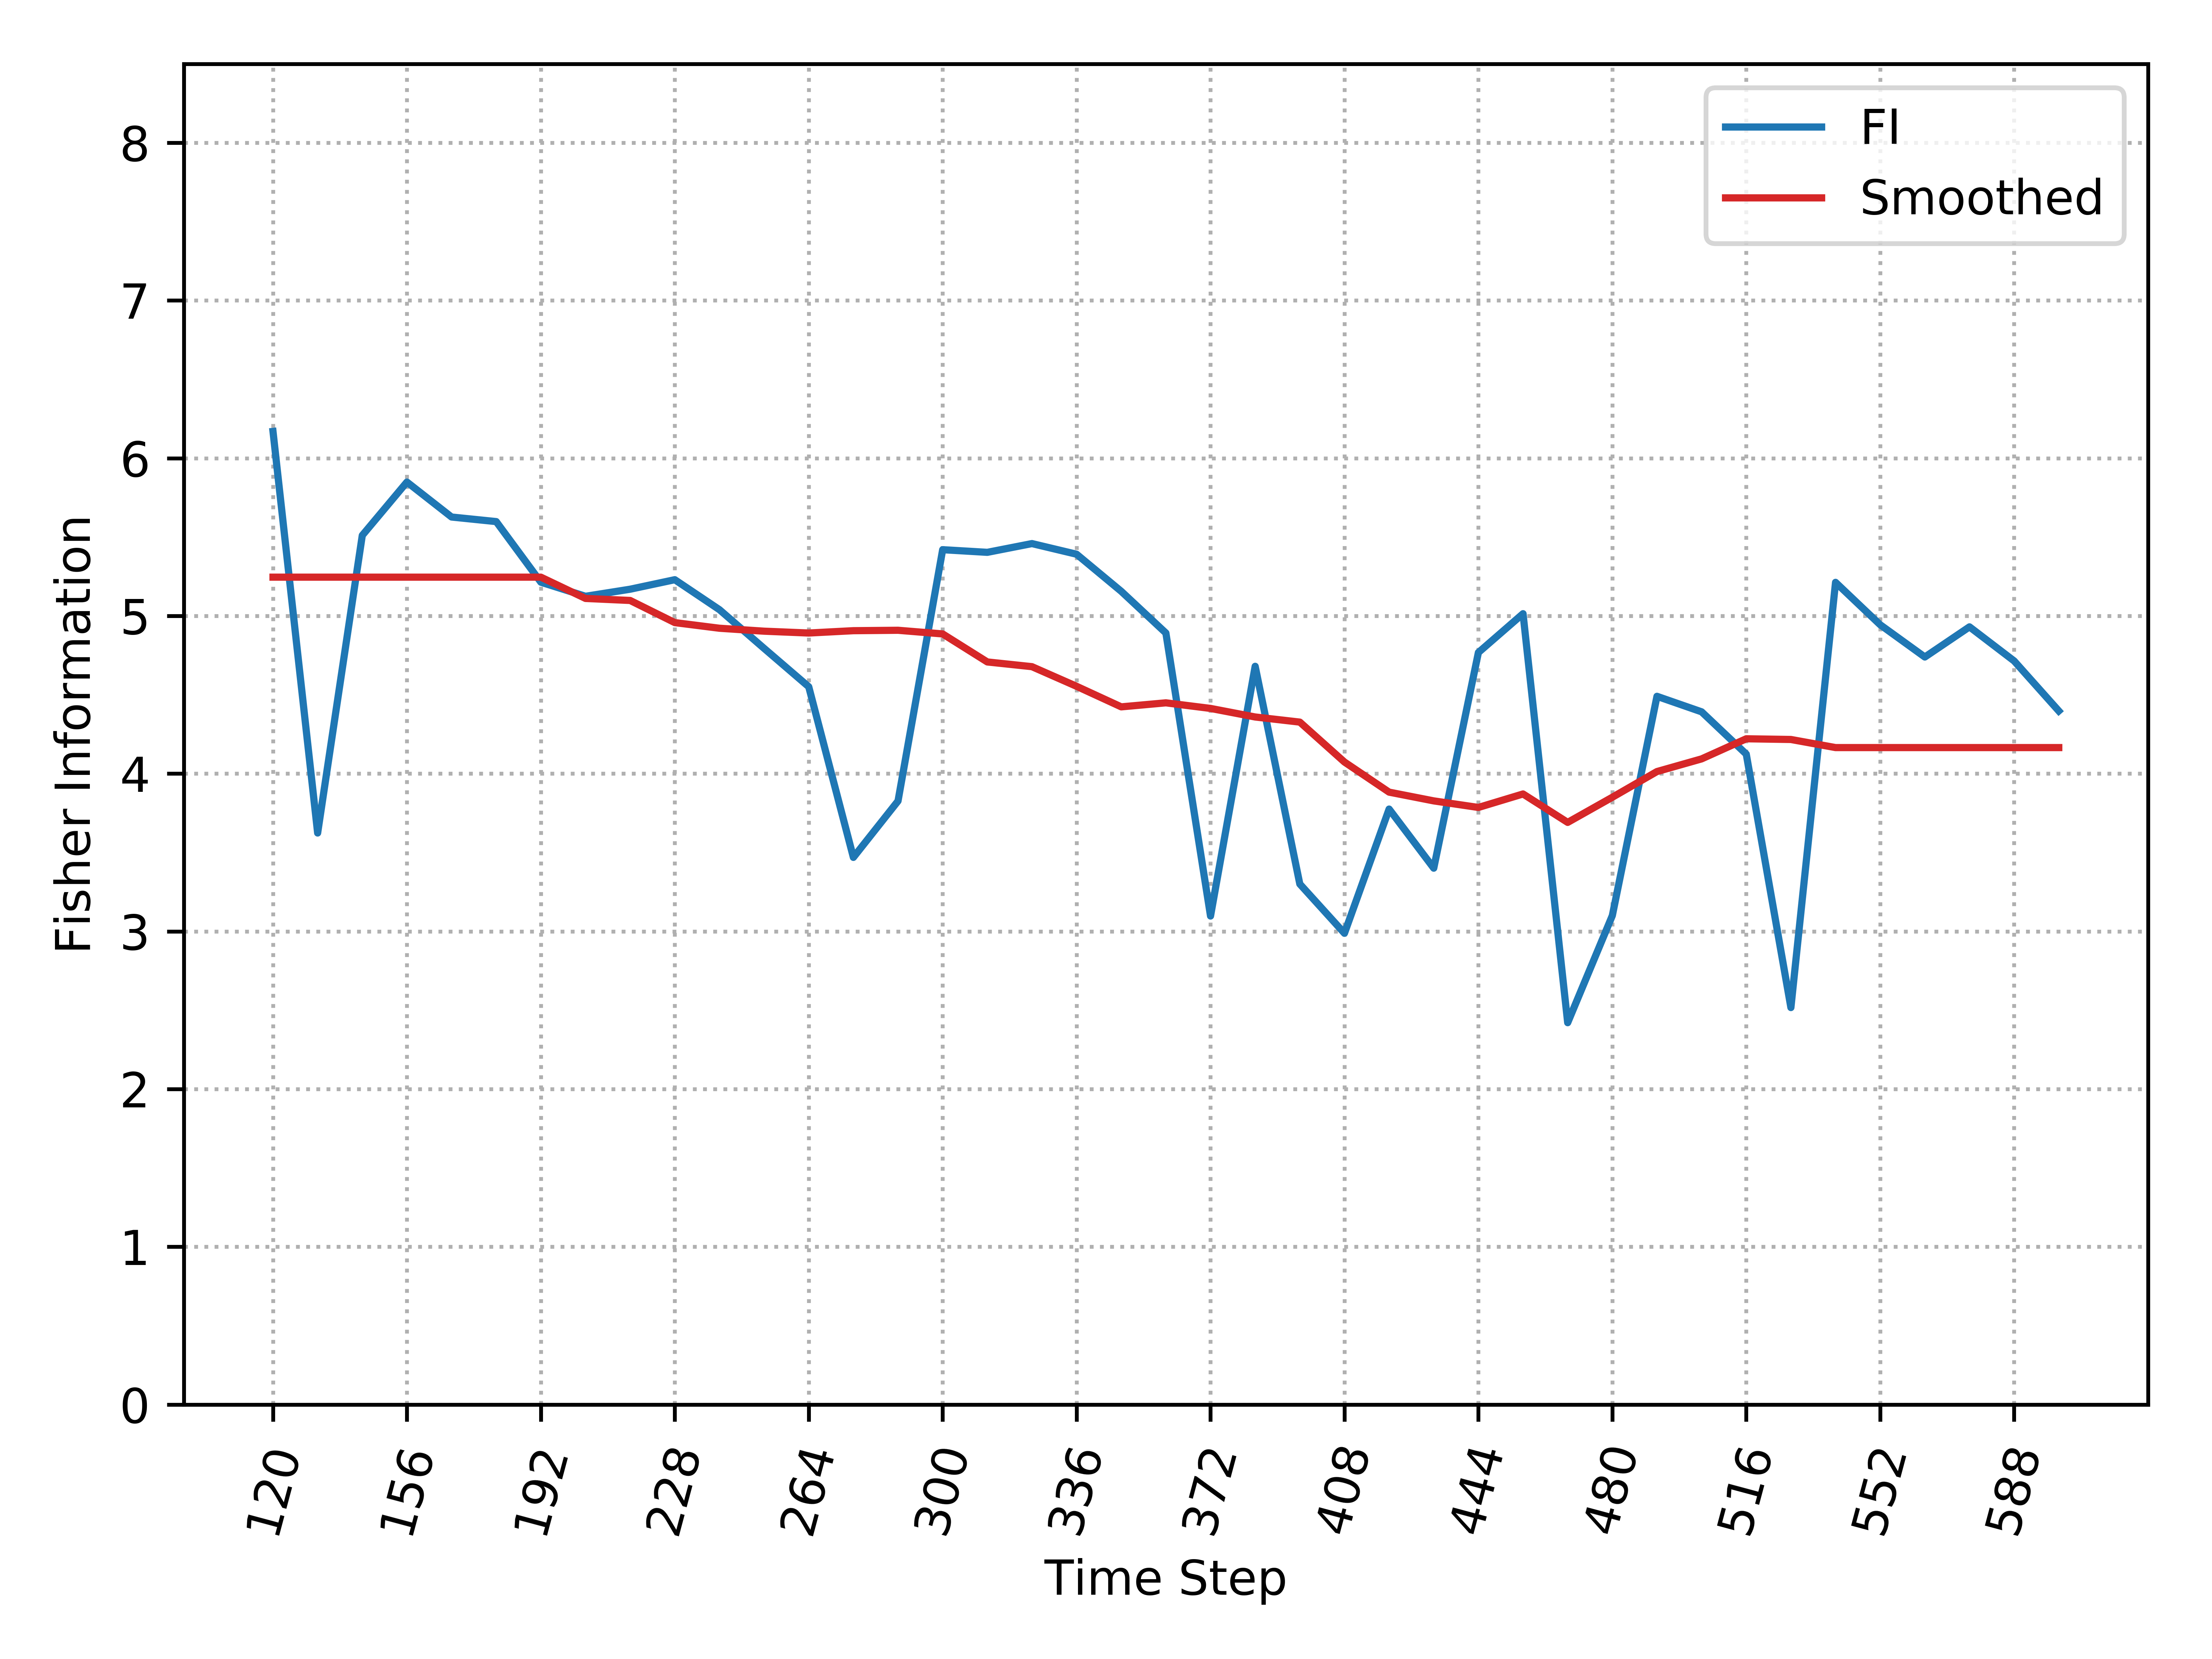

Source data for this figure (header and first rows):
, Time_Step, FI, Smooth_FI
0, 120, 6.17, 5.246
1, 132, 3.624, 5.246
2, 144, 5.511, 5.246
3, 156, 5.849, 5.246
4, 168, 5.627, 5.246
5, 180, 5.598, 5.246
6, 192, 5.214, 5.246
7, 204, 5.125, 5.111
8, 216, 5.17, 5.098
9, 228, 5.23, 4.958
10, 240, 5.04, 4.922
11, 252, 4.794, 4.903
12, 264, 4.551, 4.892
13, 276, 3.469, 4.907
14, 288, 3.827, 4.909
15, 300, 5.42, 4.886
16, 312, 5.403, 4.708
17, 324, 5.459, 4.678
18, 336, 5.391, 4.554
19, 348, 5.156, 4.424
20, 360, 4.892, 4.449
21, 372, 3.097, 4.414
22, 384, 4.681, 4.359
23, 396, 3.3, 4.327
24, 408, 2.988, 4.074
25, 420, 3.776, 3.883
26, 432, 3.401, 3.827
27, 444, 4.768, 3.786
28, 456, 5.014, 3.871
29, 468, 2.421, 3.691
30, 480, 3.1, 3.85
31, 492, 4.491, 4.013
32, 504, 4.392, 4.094
33, 516, 4.124, 4.221
34, 528, 2.517, 4.217
35, 540, 5.213, 4.165
36, 552, 4.944, 4.165
37, 564, 4.74, 4.165
38, 576, 4.931, 4.165
39, 588, 4.715, 4.165
40, 600, 4.398, 4.165
